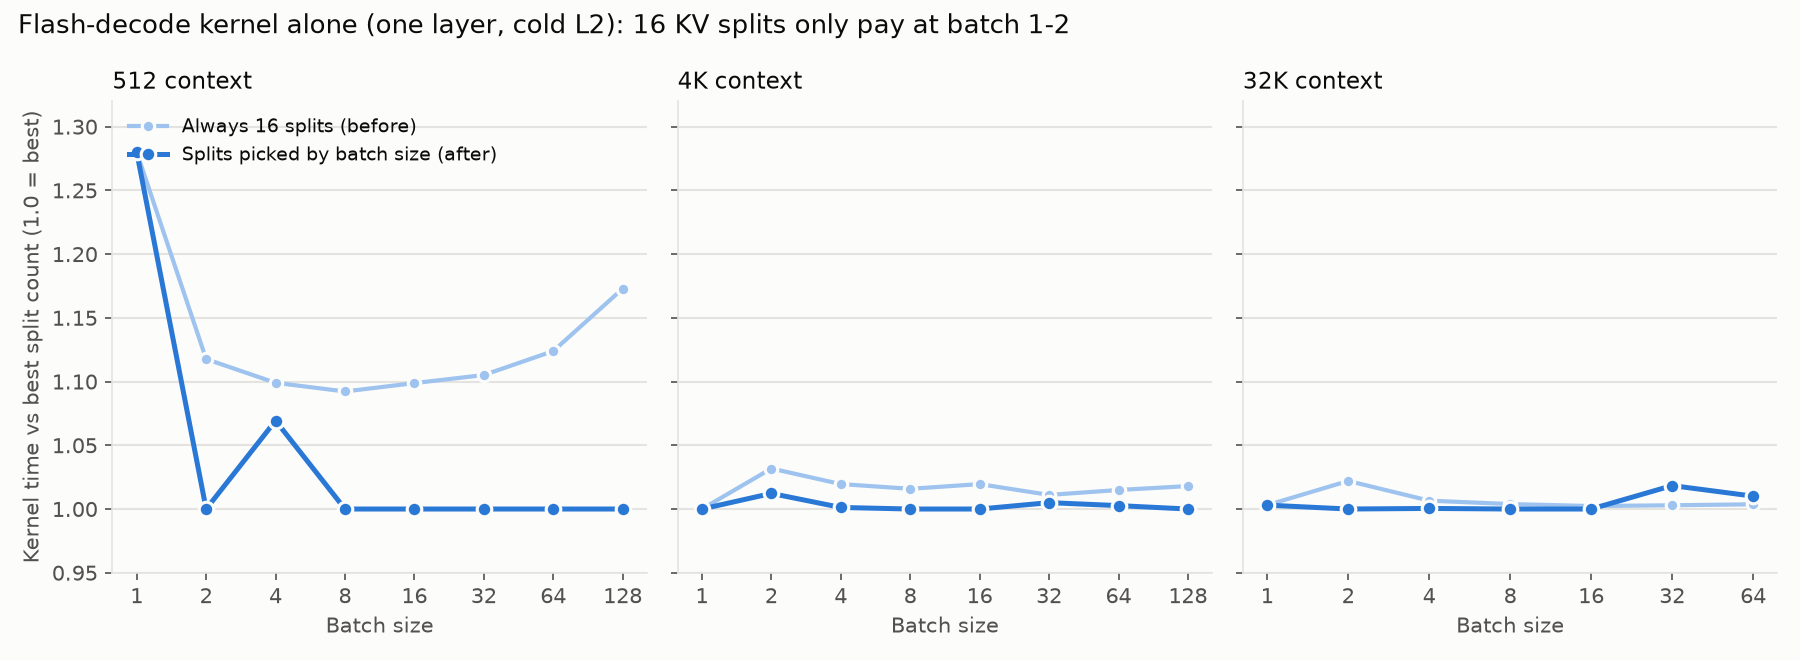

The file beside this chart, header and first rows:
context, batch, us_1_split, us_2_splits, us_4_splits, us_8_splits, us_16_splits
512, 1, 3.6, 3.0, 2.5, 2.7, 3.2
512, 2, 5.6, 5.3, 5.1, 5.4, 5.7
512, 4, 10.1, 10.8, 10.6, 10.6, 11.1
512, 8, 20.6, 20.7, 21.4, 22.3, 22.5
512, 16, 41.5, 42.4, 42.9, 43.5, 45.6
512, 32, 83.7, 84.7, 85.4, 87.7, 92.5
512, 64, 166.2, 167.4, 170.1, 173.8, 186.8
512, 128, 331.3, 337.5, 342.1, 347.8, 388.6
4096, 1, 32.4, 22.3, 20.5, 20.5, 20.5
4096, 2, 43.9, 40.9, 41.4, 41.9, 42.2
4096, 4, 81.8, 81.9, 82.5, 83.3, 83.4
4096, 8, 163.9, 164.8, 165.7, 165.9, 166.5
4096, 16, 327.4, 336.2, 331.2, 331.3, 333.8
4096, 32, 663.3, 661.9, 660.0, 664.3, 667.3
4096, 64, 1317, 1313, 1318, 1323, 1333
4096, 128, 2623, 2632, 2637, 2649, 2670
32768, 1, 315.2, 190.9, 164.3, 163.7, 164.2
32768, 2, 362.9, 328.1, 326.7, 327.9, 333.9
32768, 4, 667.6, 656.2, 655.9, 663.9, 660.2
32768, 8, 1308, 1310, 1330, 1324, 1314
32768, 16, 2624, 2675, 2640, 2626, 2630
32768, 32, 5309, 5246, 5213, 5217, 5228
32768, 64, 10495, 10391, 10392, 10409, 10429
